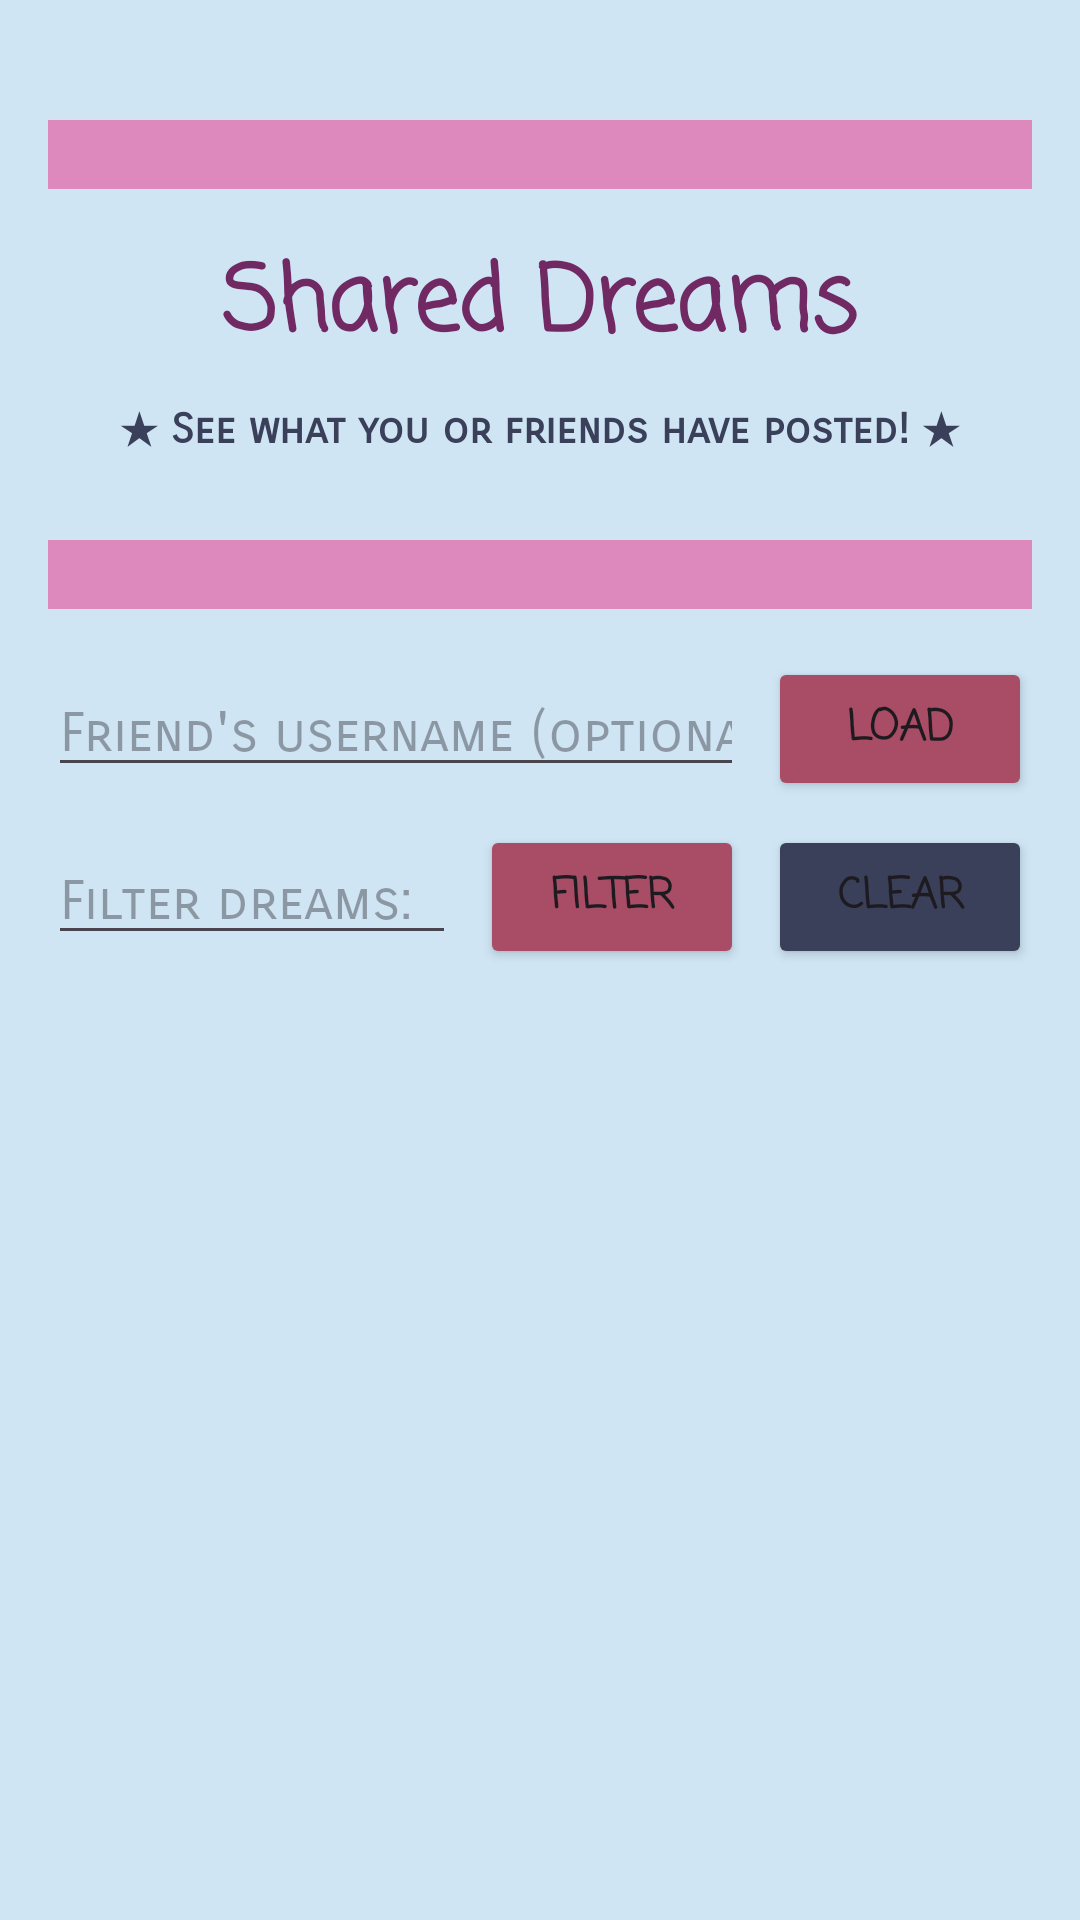

Here is an Android app screen rendered from its layout file. Give the layout XML and the strings, colors and styles it references.
<!-- AndroidManifest.xml: application theme Theme.DreamLog -->
<!-- res/layout/fragment_shared_dreams.xml -->
<?xml version="1.0" encoding="utf-8"?>
<androidx.constraintlayout.widget.ConstraintLayout xmlns:android="http://schemas.android.com/apk/res/android"
    xmlns:app="http://schemas.android.com/apk/res-auto"
    android:layout_width="match_parent"
    android:layout_height="match_parent"
    android:orientation="vertical"
    android:padding="16dp">

    <androidx.constraintlayout.widget.ConstraintLayout
        android:layout_width="match_parent"
        android:layout_height="match_parent"
        app:layout_constraintBottom_toBottomOf="parent"
        app:layout_constraintEnd_toEndOf="parent"
        app:layout_constraintStart_toStartOf="parent"
        app:layout_constraintTop_toTopOf="parent">

        <LinearLayout
            android:id="@+id/linearLayout"
            android:layout_width="match_parent"
            android:layout_height="match_parent"
            android:layout_marginTop="8dp"
            android:gravity="top|center_horizontal"
            android:orientation="vertical"
            app:layout_constraintEnd_toEndOf="parent"
            app:layout_constraintHorizontal_bias="0.0"
            app:layout_constraintStart_toStartOf="parent"
            app:layout_constraintTop_toTopOf="parent">

            <View
                android:id="@+id/dividerTop"
                android:layout_width="match_parent"
                android:layout_height="23dp"
                android:layout_marginVertical="16dp"
                android:layout_marginBottom="17dp"
                android:background="@color/pink"
                app:layout_constraintBottom_toTopOf="@+id/inputDreamButton"
                app:layout_constraintEnd_toEndOf="parent"
                app:layout_constraintHorizontal_bias="0.0"
                app:layout_constraintStart_toStartOf="parent"
                app:layout_constraintTop_toBottomOf="@+id/userStatus"
                app:layout_constraintVertical_bias="0.0" />


            <TextView
                android:id="@+id/sharedDreamsTitle"
                android:layout_width="wrap_content"
                android:layout_height="wrap_content"
                android:layout_marginBottom="8dp"
                android:fontFamily="casual"
                android:text="@string/shared_dreams_title"
                android:textColor="#702963"
                android:textSize="30sp"
                android:textStyle="bold" />

            <TextView
                android:id="@+id/sharedDreamsSubtitle"
                android:layout_width="wrap_content"
                android:layout_height="wrap_content"
                android:layout_marginBottom="12dp"
                android:fontFamily="sans-serif-smallcaps"
                android:textStyle="bold"
                android:text="@string/shared_dreams_subtitle"
                android:textColor="#3A405A" />

            <View
                android:id="@+id/dividerMiddle"
                android:layout_width="match_parent"
                android:layout_height="23dp"
                android:layout_marginVertical="16dp"
                android:layout_marginBottom="17dp"
                android:background="@color/pink"
                app:layout_constraintBottom_toTopOf="@+id/inputDreamButton"
                app:layout_constraintEnd_toEndOf="parent"
                app:layout_constraintHorizontal_bias="0.0"
                app:layout_constraintStart_toStartOf="parent"
                app:layout_constraintTop_toBottomOf="@+id/userStatus"
                app:layout_constraintVertical_bias="0.0" />

            <LinearLayout
                android:layout_width="match_parent"
                android:layout_height="wrap_content"
                android:gravity="center_vertical"
                android:orientation="horizontal">

                <EditText
                    android:id="@+id/usernameFilter"
                    android:layout_width="0dp"
                    android:layout_height="wrap_content"
                    android:layout_weight="1"
                    android:fontFamily="sans-serif-smallcaps"
                    android:hint="@string/friend_username_hint"
                    android:inputType="textPersonName" />

                <Button
                    android:id="@+id/loadSharedDreamsButton"
                    android:layout_width="wrap_content"
                    android:layout_height="wrap_content"
                    android:layout_marginStart="8dp"
                    android:textStyle="bold"
                    android:fontFamily="casual"
                    android:backgroundTint="@color/rosewood"
                    android:text="@string/load_shared_dreams" />
            </LinearLayout>

            <LinearLayout
                android:layout_width="match_parent"
                android:layout_height="wrap_content"
                android:gravity="center_vertical"
                android:orientation="horizontal"
                android:paddingTop="8dp">

                <EditText
                    android:id="@+id/sharedDreamFilter"
                    android:layout_width="0dp"
                    android:layout_height="wrap_content"
                    android:layout_weight="1"
                    android:fontFamily="sans-serif-smallcaps"
                    android:hint="@string/filter_dreams"
                    android:inputType="text" />

                <Button
                    android:id="@+id/applySharedFilterButton"
                    android:layout_width="wrap_content"
                    android:layout_height="wrap_content"
                    android:layout_marginStart="8dp"
                    android:textStyle="bold"
                    android:fontFamily="casual"
                    android:backgroundTint="@color/rosewood"
                    android:text="@string/filter" />

                <Button
                    android:id="@+id/clearSharedFilterButton"
                    android:layout_width="wrap_content"
                    android:layout_height="wrap_content"
                    android:layout_marginStart="8dp"
                    android:textStyle="bold"
                    android:fontFamily="casual"
                    android:backgroundTint="@color/delft_blue"
                    android:text="@string/clear" />
            </LinearLayout>

            <androidx.recyclerview.widget.RecyclerView
                android:id="@+id/sharedDreamsRecycler"
                android:layout_width="match_parent"
                android:layout_height="0dp"
                android:layout_weight="1" />
        </LinearLayout>

        <ProgressBar
            android:id="@+id/sharedProgress"
            style="?android:attr/progressBarStyle"
            android:layout_width="wrap_content"
            android:layout_height="wrap_content"
            android:layout_gravity="center_horizontal"
            android:visibility="gone" />

        <TextView
            android:id="@+id/sharedEmpty"
            android:layout_width="match_parent"
            android:layout_height="wrap_content"
            android:layout_marginTop="8dp"
            android:gravity="center"
            android:text="@string/no_shared_dreams"
            android:textColor="#3A405A"
            android:visibility="gone" />

        <Button
            android:id="@+id/backToMenuButton"
            android:layout_width="wrap_content"
            android:layout_height="wrap_content"
            android:layout_marginTop="643dp"
            android:text="@string/back_to_menu"
            android:textStyle="bold"
            android:fontFamily="casual"
            android:backgroundTint="@color/dusty_lavender"
            app:layout_constraintBottom_toBottomOf="parent"
            app:layout_constraintEnd_toEndOf="parent"
            app:layout_constraintStart_toStartOf="parent"
            app:layout_constraintTop_toTopOf="@+id/linearLayout" />

    </androidx.constraintlayout.widget.ConstraintLayout>

</androidx.constraintlayout.widget.ConstraintLayout>
<!-- resources referenced by this layout -->
<resources>
  <color name="delft_blue">#FF3A405A</color>
  <color name="dusty_lavender">#FF89587A</color>
  <color name="pink">#FFDE89BE</color>
  <color name="rosewood">#FFA94C65</color>
  <string name="back_to_menu">Back To Menu</string>
  <string name="clear">Clear</string>
  <string name="filter">Filter</string>
  <string name="filter_dreams">Filter dreams:</string>
  <string name="friend_username_hint">Friend\'s username (optional)</string>
  <string name="load_shared_dreams">Load</string>
  <string name="no_shared_dreams">No shared dreams yet</string>
  <string name="shared_dreams_subtitle"> ★ See what you or friends have posted! ★</string>
  <string name="shared_dreams_title">Shared Dreams</string>
  <style name="Theme.DreamLog" parent="Base.Theme.DreamLog" />
  <style name="Base.Theme.DreamLog" parent="Theme.Material3.DayNight.NoActionBar">
          
          <item name="android:windowBackground">@color/lighter_blue</item>
      </style>
  <color name="lighter_blue">#CFE5F4</color>
</resources>
